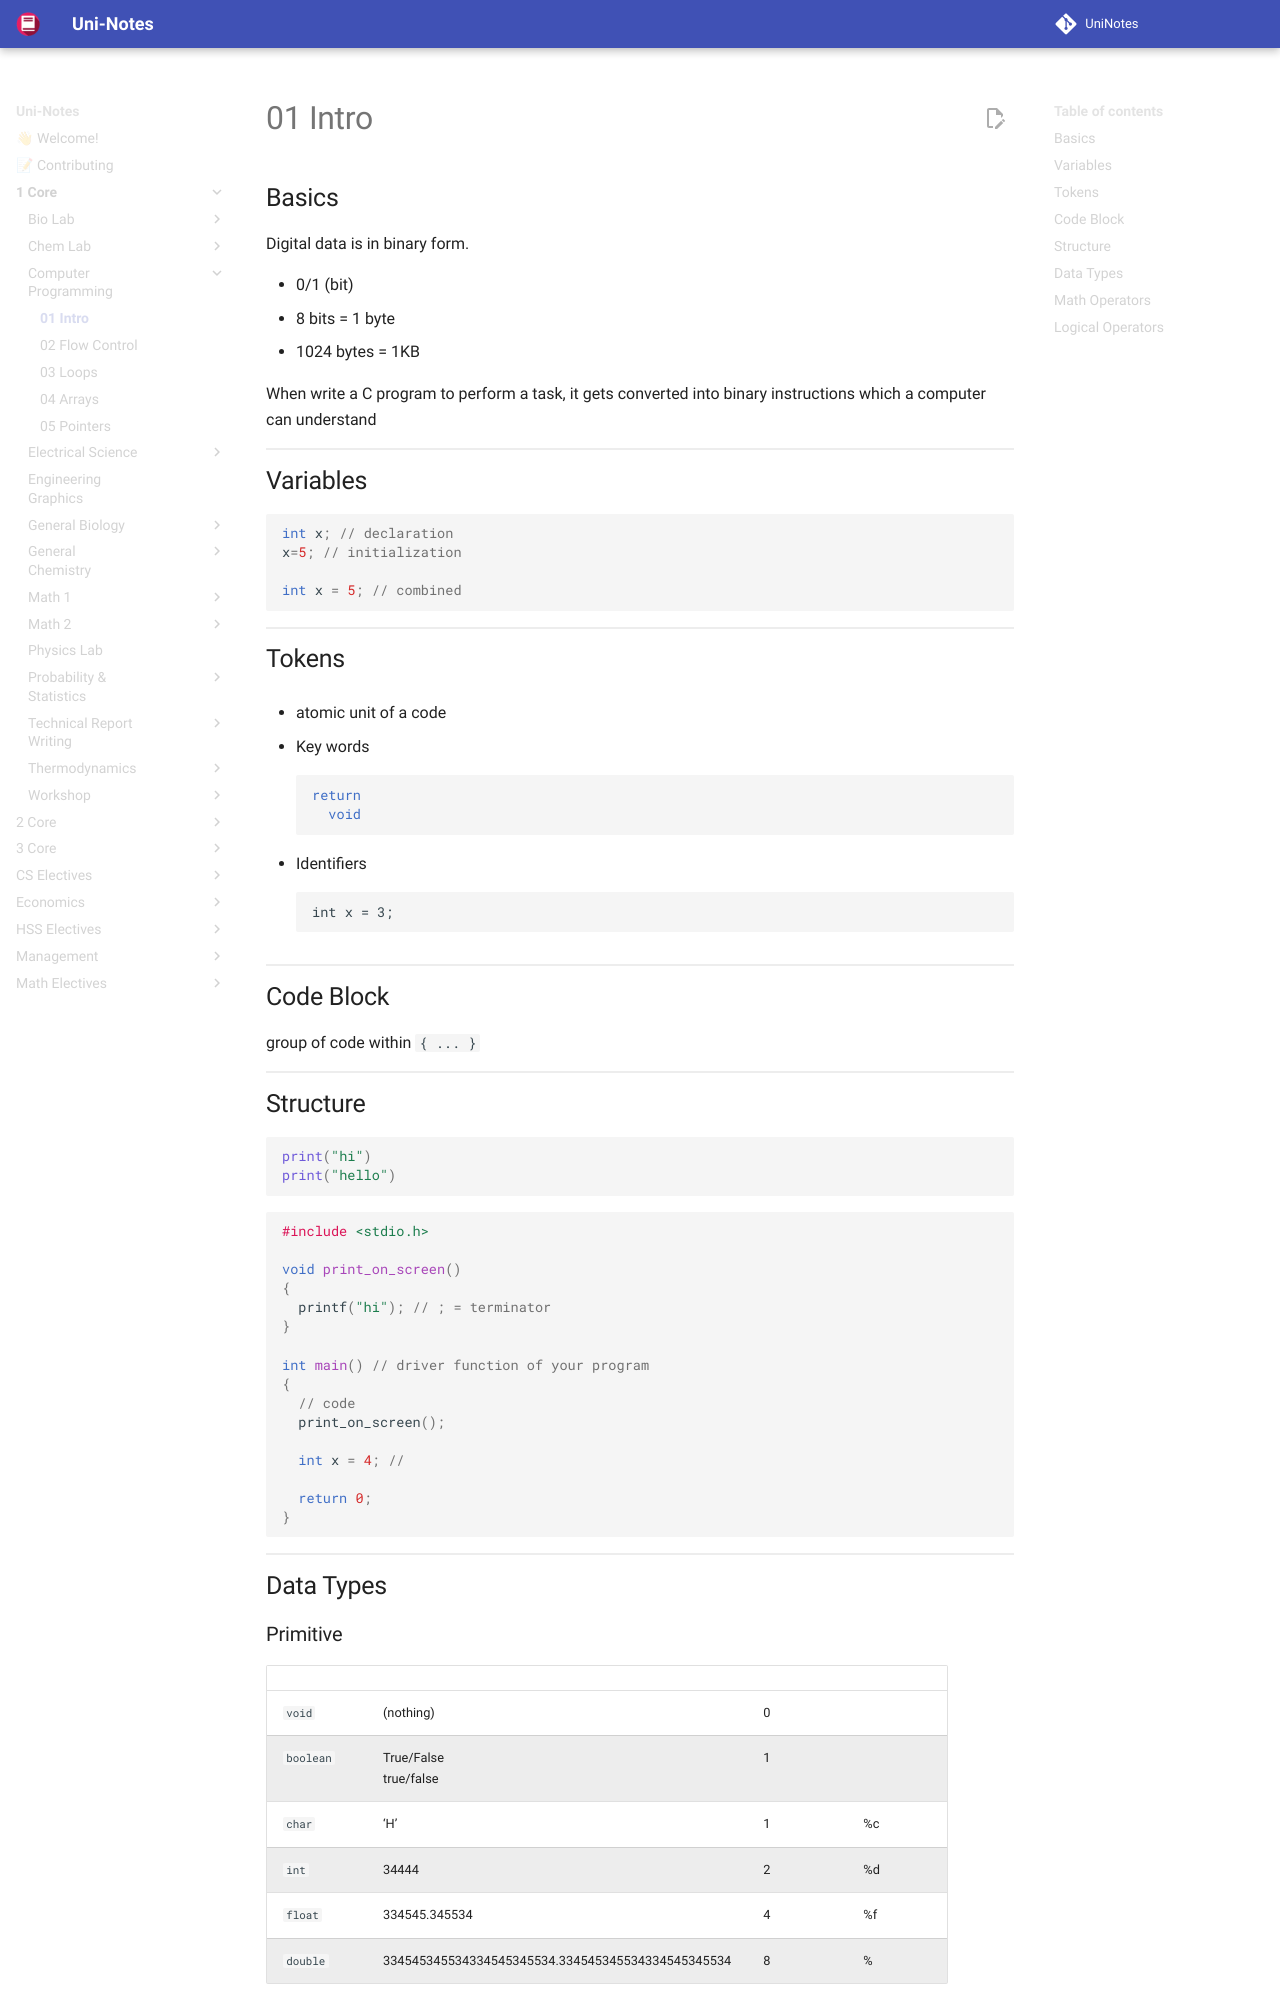

repository: uni-notes/uni-notes · page: 1_Core/Computer_Programming/01_Intro/index.html · generator: mkdocs

## Basics

Digital data is in binary form.

- 0/1 (bit)
- 8 bits = 1 byte
- 1024 bytes = 1KB

When write a C program to perform a task, it gets converted into binary instructions which a computer can understand

## Variables

```c
int x; // declaration
x=5; // initialization

int x = 5; // combined
```

## Tokens

- atomic unit of a code

- Key words

    ```c
    return
      void
    ```

- Identifiers

    ```
    int x = 3;
    ```

## Code Block

group of code within `{ ... }`

## Structure

```python
print("hi")
print("hello")
```

```c
#include <stdio.h>

void print_on_screen()
{
  printf("hi"); // ; = terminator
}

int main() // driver function of your program
{
  // code
  print_on_screen();

  int x = 4; // 
  
  return 0;
}
```

## Data Types
